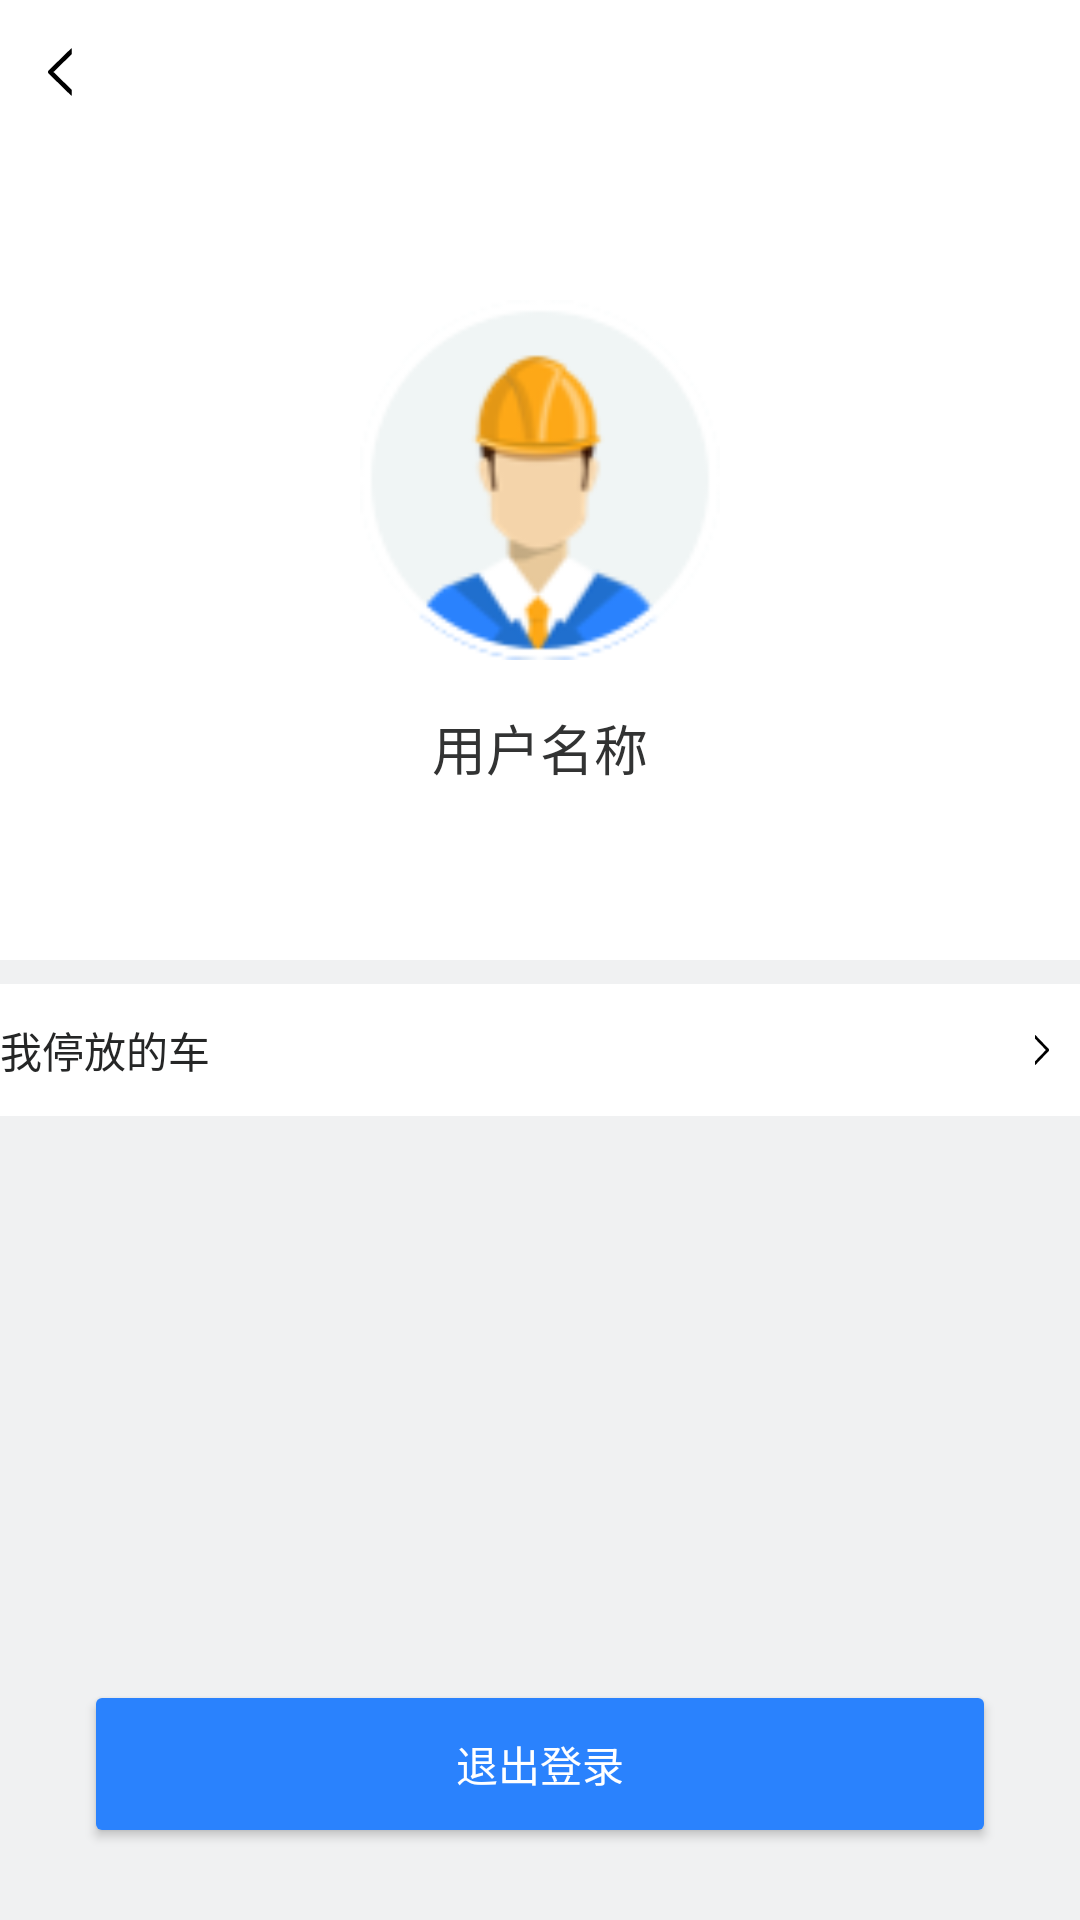

Produce the Android XML layout that renders to this screen, including the resource entries it uses.
<!-- AndroidManifest.xml: application theme Theme.HomeJob -->
<!-- res/layout/activity_user.xml -->
<?xml version="1.0" encoding="utf-8"?>
<androidx.constraintlayout.widget.ConstraintLayout xmlns:android="http://schemas.android.com/apk/res/android"
    xmlns:app="http://schemas.android.com/apk/res-auto"
    xmlns:tools="http://schemas.android.com/tools"
    android:layout_width="match_parent"
    android:layout_height="match_parent"
    tools:context=".Activity.useractivity.UserActivity"
    android:background="@color/bg_system">

    <androidx.constraintlayout.widget.ConstraintLayout
        android:id="@+id/user_container"
        android:layout_width="match_parent"
        android:layout_height="@dimen/size_320dp"
        android:background="@color/bg_default"
        app:layout_constraintTop_toTopOf="parent"
        >
        
        <ImageView
            android:id="@+id/user_head_img"
            android:layout_width="@dimen/size_120dp"
            android:layout_height="@dimen/size_120dp"
            app:layout_constraintTop_toTopOf="parent"
            app:layout_constraintBottom_toBottomOf="parent"
            app:layout_constraintLeft_toLeftOf="parent"
            app:layout_constraintRight_toRightOf="parent"
            android:src="@mipmap/ic_head"
            />
        <TextView
            android:layout_width="wrap_content"
            android:layout_height="wrap_content"
            android:text="用户名称"
            app:layout_constraintTop_toBottomOf="@+id/user_head_img"
            app:layout_constraintLeft_toLeftOf="parent"
            app:layout_constraintRight_toRightOf="parent"
            android:layout_marginTop="@dimen/size_16dp"
            android:textSize="@dimen/size_18sp"
            android:textColor="#323333"/>
        
    </androidx.constraintlayout.widget.ConstraintLayout>
    
    <RelativeLayout
        android:id="@+id/my_parking_car"
        android:layout_width="match_parent"
        android:layout_height="@dimen/size_44dp"
        app:layout_constraintTop_toBottomOf="@+id/user_container"
        android:layout_marginTop="@dimen/size_8dp"
        android:background="@color/bg_default">

        <TextView
            android:layout_width="wrap_content"
            android:layout_height="match_parent"
            android:layout_gravity="left"
            android:gravity="center"
            android:text="我停放的车"
            android:textColor="@color/first_class_text" />
        
        <ImageView
            android:layout_width="@dimen/size_5dp"
            android:layout_height="@dimen/size_10dp"
            android:background="@drawable/ic_right_more_black"
            android:layout_alignParentRight="true"
            android:layout_centerVertical="true"
            android:layout_marginRight="@dimen/size_10dp"/>
        
    </RelativeLayout>
    
    <ImageView
        android:id="@+id/back_btn"
        android:layout_width="@dimen/size_8dp"
        android:layout_height="@dimen/size_16dp"
        android:background="@drawable/ic_back_black"
        app:layout_constraintLeft_toLeftOf="parent"
        app:layout_constraintTop_toTopOf="parent"
        android:layout_marginLeft="@dimen/size_16dp"
        android:layout_marginTop="@dimen/size_16dp"/>
    <Button
        android:id="@+id/logout"
        android:layout_width="match_parent"
        android:layout_height="@dimen/size_44dp"
        app:layout_constraintBottom_toBottomOf="parent"
        android:layout_marginStart="@dimen/size_32dp"
        android:layout_marginEnd="@dimen/size_32dp"
        android:layout_marginBottom="@dimen/size_30dp"
        android:text="退出登录"
        android:textColor="#ffffff"
        android:textSize="14sp"
        android:background="@drawable/bg_radius_account_shape_login"
        />

    
</androidx.constraintlayout.widget.ConstraintLayout>
<!-- resources referenced by this layout -->
<resources>
  <color name="bg_default">#ffffff</color>
  <color name="bg_system">#f0f1f2</color>
  <color name="first_class_text">#252626</color>
  <dimen name="size_10dp">10dp</dimen>
  <dimen name="size_120dp">120dp</dimen>
  <dimen name="size_16dp">16dp</dimen>
  <dimen name="size_18sp">18sp</dimen>
  <dimen name="size_30dp">30dp</dimen>
  <dimen name="size_320dp">320dp</dimen>
  <dimen name="size_32dp">32dp</dimen>
  <dimen name="size_44dp">44dp</dimen>
  <dimen name="size_5dp">5dp</dimen>
  <dimen name="size_8dp">8dp</dimen>
  <!-- drawable bg_radius_account_shape_login (drawable-hdpi) -->
  <?xml version="1.0" encoding="utf-8"?>
  <shape xmlns:android="http://schemas.android.com/apk/res/android">
  
  
  
          
          <solid android:color="#2a82fd" />
          
          <corners android:radius="2dp" />
  
  
  
  </shape>
  <!-- drawable ic_back_black (drawable) -->
  <vector xmlns:android="http://schemas.android.com/apk/res/android"
      android:width="12dp"
      android:height="24dp"
      android:viewportWidth="12"
      android:viewportHeight="24">
    <path
        android:pathData="M11.748,3.216C11.842,3.122 11.9,2.975 11.9,2.822L11.9,0.406C11.9,0.197 11.708,0.081 11.578,0.209L0.308,11.212C-0.102,11.613 -0.102,12.384 0.308,12.784L11.578,23.788C11.71,23.916 11.9,23.8 11.9,23.591L11.9,21.175C11.9,21.022 11.842,20.875 11.748,20.781L2.747,12L11.748,3.216Z"
        android:fillColor="#000000"
        android:fillType="nonZero"
        android:strokeColor="#00000000"/>
  </vector>
  <!-- drawable ic_right_more_black (drawable) -->
  <vector xmlns:android="http://schemas.android.com/apk/res/android"
      android:width="7dp"
      android:height="14dp"
      android:viewportWidth="7"
      android:viewportHeight="14">
    <path
        android:pathData="M6.433,7.464C6.659,7.228 6.659,6.772 6.433,6.536L0.211,0.057C0.138,-0.018 0.033,0.05 0.033,0.173L0.033,1.596C0.033,1.686 0.065,1.772 0.117,1.827L5.086,7L0.117,12.173C0.064,12.228 0.033,12.314 0.033,12.404L0.033,13.827C0.033,13.95 0.14,14.018 0.211,13.943L6.433,7.464Z"
        android:fillColor="#000000"
        android:fillType="nonZero"
        android:strokeColor="#00000000"/>
  </vector>
  <!-- mipmap ic_head: png bitmap (mipmap-xxhdpi, 8343 bytes) -->
  <style name="Theme.HomeJob" parent="Theme.MaterialComponents.DayNight.DarkActionBar">
          
          <item name="colorPrimary">@color/purple_500</item>
          <item name="colorPrimaryVariant">@color/purple_700</item>
          <item name="colorOnPrimary">@color/white</item>
          
          <item name="colorSecondary">@color/teal_200</item>
          <item name="colorSecondaryVariant">@color/teal_700</item>
          <item name="colorOnSecondary">@color/black</item>
          
          <item name="android:statusBarColor" tools:targetApi="l">?attr/colorPrimaryVariant</item>
          
      </style>
  <color name="purple_500">#FF6200EE</color>
  <color name="purple_700">#FF3700B3</color>
  <color name="white">#FFFFFFFF</color>
  <color name="teal_200">#FF03DAC5</color>
  <color name="teal_700">#FF018786</color>
  <color name="black">#FF000000</color>
</resources>
